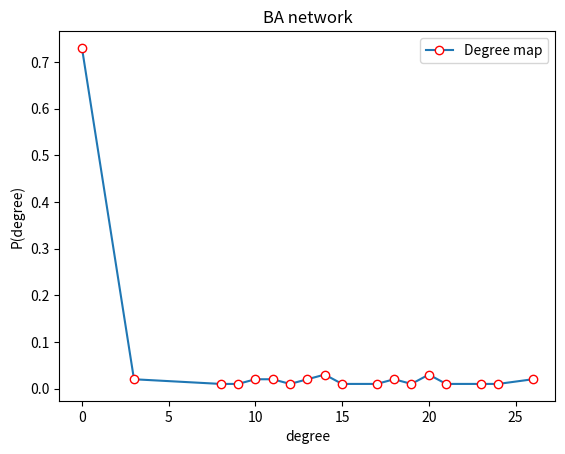

Write the Python code that produced this figure.
# -*- coding: utf-8 -*-
# @Author: wengjiacheng
# @Date:   2018-10-18 16:30:54
# @Last Modified by:   JasonWong97
# @Last Modified time: 2018-10-19 21:22:45
# encoding=utf-8
import random
import numpy as np
import matplotlib.pyplot as plt
class BA_network(object):
	"""docstring for BA_network"""
	def __init__(self, arg):
		super(BA_network, self).__init__()
		self.arg = arg
		
def element_sum(y):
	# 统计数组中所有元素出现的次数 
	y = np.array(y)
	key = np.unique(y)
	result = {}
	for k in key:
	    mask = (y == k)
	    y_new = y[mask]
	    v = y_new.size
	    result[k] = v
	return result

m=3#从已存在的网络中选择 𝑚个节点
num=10#初始时网络有 num 个节点
N=100# 当网络中存在 N 个节点后，停止。
p=0.006#每对节点以概率 p 被选择，进行连边，不允许重复连边。
# 初始化矩阵
ER_matrix=np.zeros([num,num])
matrix_num=np.arange(num)

for i in matrix_num:
	# 只对上三角矩阵进行判断概率是否应该连线
	del_list=np.arange(i+1)
	matrix_num_del_i=np.delete(matrix_num,del_list)
	for j in matrix_num_del_i:
		if(p>=random.random()):
			ER_matrix[i][j]=1


# 翻转上三角矩阵至下三角，形成对称矩阵
ER_matrix+=ER_matrix.T-np.diag(ER_matrix.diagonal())
print(ER_matrix)
#构建好了网络


while len(ER_matrix)<N:
	# 加入一个新节点，即增加一行一列
	old_len=len(ER_matrix)
	temp=np.zeros(old_len)
	column_added=np.column_stack((ER_matrix,temp))
	temp=np.zeros(old_len+1)
	new_matrix=np.row_stack((column_added,temp))

	# 选择与已存在的节点 i 进行连边的概率 𝑝_𝑖 与节点 i 的度成正比
	# pi（list）为每一个节点的度和总的度的比值，
	# 即每个已存在的点与新加入的节点连边的概率
	pi=ER_matrix.sum(axis=1)/ER_matrix.sum()
	pi_len=np.sum(pi!=0)

	# 这里有时候会报错，是因为pi中的非零项的个数小于m，
	# 比如说只有两个数有概率被抽到，没有办法抽取到m个数，所以报错
	# 如何ER_matrix.sum()全为0,则ER_matrix.sum()=nan，pi=nan，
	if ER_matrix.sum()==0:
		picked_m_list=np.random.choice(old_len,size=m,replace=False)
		
	elif pi_len>=m:#存在被选中的概率的个数大于m
		picked_m_list=np.random.choice(old_len,size=m,replace=False,p=pi)

	else:#存在的概率的个数小于m，所以存在度的点必然被选中，
		# 再从概率为0的节点中 等概率选择m剩下的点
		# 
		# 从range(old_len)中以概率pi选出np.sum(pi!=0)个节点
		# 即存在概率（度）的点必然被选中
		picked_m_list=np.random.choice(old_len,size=np.sum(pi!=0),replace=False,p=pi)
		# 从range(old_len)，这些节点中删除选中的节点，
		# 再从剩下的节点中（概率为0，即度为0）等概率选中m-np.sum(pi!=0)个节点
		already_picked_m_list=np.delete(np.arange(old_len),picked_m_list)
		# print(already_picked_m_list)
		zero_picked_m_list=np.random.choice(already_picked_m_list,size=m-np.sum(pi!=0),replace=False)
		# print(zero_picked_m_list)
		# 合并存在度的节点的列表和从度为0中等概率选出的剩下的点的列表
		picked_m_list=np.hstack((picked_m_list,zero_picked_m_list))
		# print(picked_m_list)
	# print(picked_m_list)
	# 将选中的m个点与新加入的节点相连
	for m in picked_m_list:
		new_matrix[m,-1]=1
		new_matrix[-1,m]=1
	# 将新的网络赋给ER_matrix，从而进行下一个循环
	ER_matrix=new_matrix

print(ER_matrix)
mat_degree=ER_matrix.sum(axis=1)
ele_sum=element_sum(mat_degree)
print(ele_sum)
mat_degree_percent=[ key for key,value in ele_sum.items() ]
mat_degree_percent1=[ value for key,value in ele_sum.items() ]
mat_degree_percent2=np.array(mat_degree_percent1)/sum(mat_degree_percent1)
print(mat_degree_percent)
print(mat_degree_percent1)
print(mat_degree_percent2)

x = mat_degree_percent
y = mat_degree_percent2
 
plt.plot(x, y, marker='o', mec='r', mfc='w',label='Degree map')
plt.legend()
plt.xlabel("degree") #X轴标签
plt.ylabel("P(degree)") #Y轴标签
plt.title("BA network") #标题
plt.show()

# # 加入一个新节点，即增加一行一列
# print(len(ER_matrix))
# temp=np.zeros(old_len)
# column_added=np.column_stack((ER_matrix,temp))
# print(column_added)
# print(len(ER_matrix))

# temp=np.zeros(11)
# new_matrix=np.row_stack((column_added,temp))
# print(new_matrix)


# # 选择与已存在的节点 i 进行连边的概率 𝑝_𝑖 与节点 i 的度成正比
# # pi（list）为每一个节点的度和总的度的比值，
# # 即每个已存在的点与新加入的节点连边的概率
# print(ER_matrix.sum())
# print(ER_matrix.sum(axis=1))
# pi=ER_matrix.sum(axis=1)/ER_matrix.sum()


# print(list(pi))
# # 这里有时候会报错，是因为pi中的非零项的个数小于m，
# # 比如说只有两个数有概率被抽到，没有办法抽取到m个数，所以报错
# # 如何ER_matrix.sum()全为0,则ER_matrix.sum()=nan，pi=nan，
# print("pi（list）为每一个节点的度和总的度的比值，")
# print(ER_matrix.sum()==0)
# print(np.sum(pi!=0))
# print(np.sum(pi!=np.nan))
# print(old_len-np.sum(pi==0))
# pi_len=np.sum(pi!=0)


# if ER_matrix.sum()==0:
# 	picked_m_list=np.random.choice(old_len,size=m,replace=False)
# elif pi_len>=m:#存在被选中的概率的个数大于m
# 	picked_m_list=np.random.choice(old_len,size=m,replace=False,p=pi)
# else:#存在的概率的个数小于m，所以存在度的点必然被选中，
# 	# 再从概率为0的节点中 等概率选择m剩下的点
# 	picked_m_list=np.random.choice(old_len,size=np.sum(pi!=0),replace=False,p=pi)
# 	already_picked_m_list=np.delete(np.arange(old_len),picked_m_list)
# 	print(already_picked_m_list)
# 	zero_picked_m_list=np.random.choice(already_picked_m_list,size=m-np.sum(pi!=0),replace=False)
# 	print(zero_picked_m_list)
# 	picked_m_list=np.hstack((picked_m_list,zero_picked_m_list))
# 	print(picked_m_list)
# print(picked_m_list)
# for m in picked_m_list:
# 	new_matrix[m,-1]=1
# 	new_matrix[-1,m]=1

# print(new_matrix)








